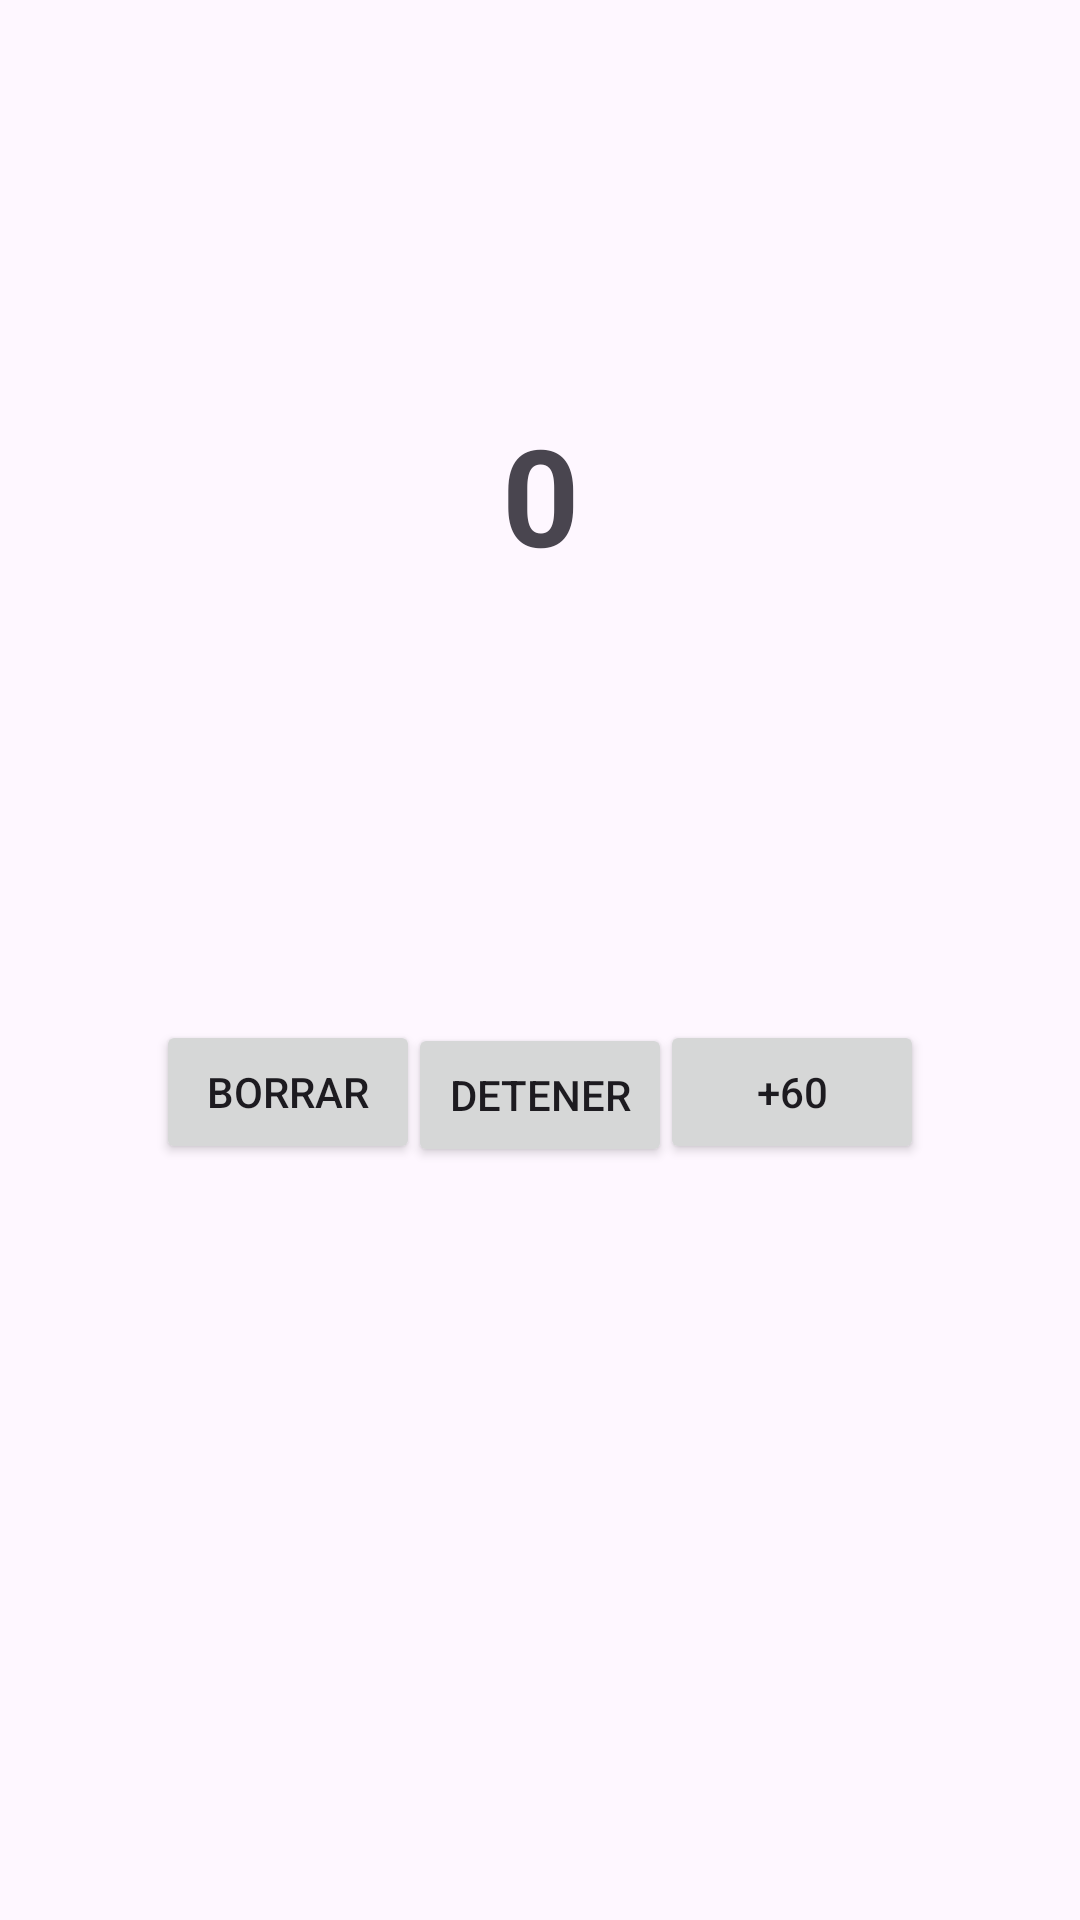

Reconstruct the res/layout file that produces this screen, plus the resources it refers to.
<!-- AndroidManifest.xml: application theme Theme.Courtains -->
<!-- res/layout/activity_progress.xml -->
<?xml version="1.0" encoding="utf-8"?>
<androidx.constraintlayout.widget.ConstraintLayout xmlns:android="http://schemas.android.com/apk/res/android"
    xmlns:app="http://schemas.android.com/apk/res-auto"
    xmlns:tools="http://schemas.android.com/tools"
    android:layout_width="match_parent"
    android:layout_height="match_parent"
    tools:context=".MainActivity">

    <ProgressBar
        android:id="@+id/progressBar"
        style="?android:attr/progressBarStyleHorizontal"
        android:layout_width="225dp"
        android:layout_height="217dp"
        android:layout_marginTop="56dp"
        android:background="@drawable/circulo_fondo"
        android:indeterminate="false"
        android:progress="100"
        android:progressDrawable="@drawable/circulo_frente"
        app:layout_constraintEnd_toEndOf="parent"
        app:layout_constraintStart_toStartOf="parent"
        app:layout_constraintTop_toTopOf="parent" />

    <TextView
        android:id="@+id/etqNumero"
        android:layout_width="wrap_content"
        android:layout_height="wrap_content"
        android:text="0"
        android:textSize="45dp"
        android:textStyle="bold"
        app:layout_constraintBottom_toBottomOf="@+id/progressBar"
        app:layout_constraintEnd_toEndOf="@+id/progressBar"
        app:layout_constraintStart_toStartOf="@+id/progressBar"
        app:layout_constraintTop_toTopOf="@+id/progressBar" />

    <Button
        android:id="@+id/btnIniciar"
        android:layout_width="wrap_content"
        android:layout_height="wrap_content"
        android:layout_marginTop="68dp"
        android:text="Detener"
        app:layout_constraintEnd_toEndOf="parent"
        app:layout_constraintHorizontal_bias="0.5"
        app:layout_constraintStart_toStartOf="parent"
        app:layout_constraintTop_toBottomOf="@+id/progressBar" />

    <Button
        android:id="@+id/btnBorrar"
        android:layout_width="wrap_content"
        android:layout_height="wrap_content"
        android:layout_marginStart="52dp"
        android:layout_marginBottom="252dp"
        android:text="Borrar"
        app:layout_constraintBottom_toBottomOf="parent"
        app:layout_constraintStart_toStartOf="parent" />

    <Button
        android:id="@+id/btnAgregar"
        android:layout_width="wrap_content"
        android:layout_height="wrap_content"
        android:layout_marginEnd="52dp"
        android:layout_marginBottom="252dp"
        android:text="+60"
        app:layout_constraintBottom_toBottomOf="parent"
        app:layout_constraintEnd_toEndOf="parent" />

</androidx.constraintlayout.widget.ConstraintLayout>
<!-- resources referenced by this layout -->
<resources>
  <style name="Theme.Courtains" parent="Base.Theme.Courtains" />
  <style name="Base.Theme.Courtains" parent="Theme.Material3.DayNight.NoActionBar">
          
          
      </style>
</resources>
